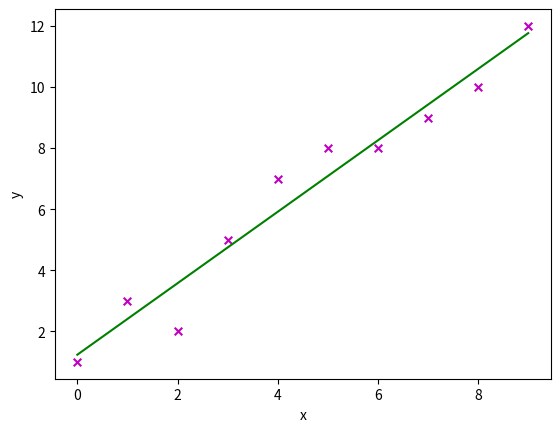

This figure's Python source:
import numpy as np
import matplotlib.pyplot as plt

def estimate_coeff(x, y):
    n = np.size(x)
    m_x = np.mean(x)
    m_y = np.mean(y)

    ss_xy = np.sum(y*x) - n*m_y*m_x
    ss_xx = np.sum(x*x) - n*m_x*m_x

    m = ss_xy / ss_xx
    c = m_y - m*m_x
    return (c, m)

def plot_regression_line(x, y, b):
    plt.scatter(x, y, color='m', marker='x', s=30)
    y_pred = b[0] + b[1]*x
    plt.plot(x, y_pred, color='g')
    plt.xlabel('x')
    plt.ylabel('y')
    plt.show()

x = np.array([0, 1, 2, 3, 4, 5, 6, 7, 8, 9])
y = np.array([1, 3, 2, 5, 7, 8, 8, 9, 10, 12])
b = estimate_coeff(x, y)
print("Estimated coefficients:\nb_0 = {}\nb_1 = {}".format(b[0], b[1]))
plot_regression_line(x, y, b)